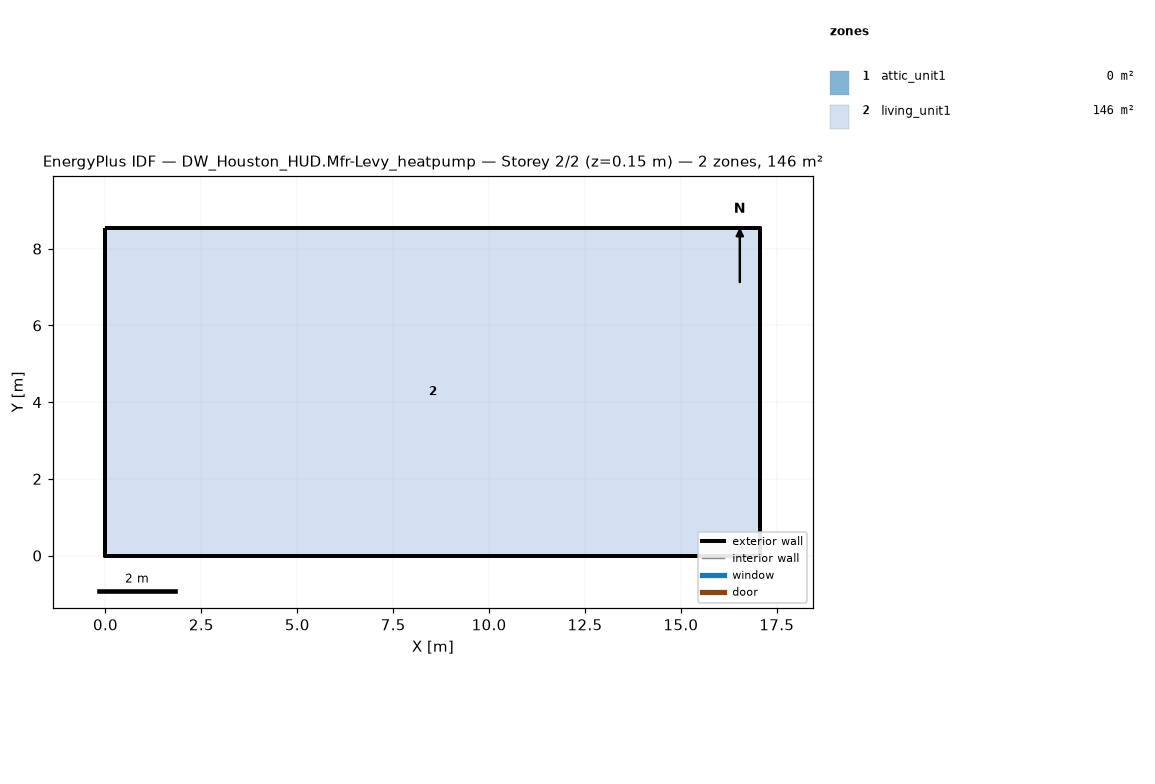
=== STOREY PLAN SPEC (per zone: floor XY polygon, exterior-wall plan segments, windows/doors) ===
zone 1: attic_unit1  (0.0 m²)
  exterior wall: (17.07, 0.00) – (17.07, 8.54) – (17.07, 4.27)  [12.8 m]
  exterior wall: (0.00, 8.54) – (0.00, 0.00) – (0.00, 4.27)  [12.8 m]
zone 2: living_unit1  (145.7 m²)
  floor: (0.00, 0.00) (0.00, 8.54) (17.07, 8.54) (17.07, 0.00)
  exterior wall: (0.00, 0.00) – (17.07, 0.00)  [17.1 m]
  exterior wall: (17.07, 0.00) – (17.07, 8.54)  [8.5 m]
  exterior wall: (17.07, 8.54) – (0.00, 8.54)  [17.1 m]
  exterior wall: (0.00, 8.54) – (0.00, 0.00)  [8.5 m]

=== DERIVED (storey summary) ===
Building: DW_Houston_HUD.Mfr-Levy_heatpump
Storey: 2 of 2  (floor level z = 0.15 m)
Storey gross floor area: 145.7 m²
Zones on this storey: 2
  - attic_unit1: floor 0.0 m²; exterior wall 25.6 m (5.7 m²); WWR 0.0%
  - living_unit1: floor 145.7 m²; exterior wall 51.2 m (117.1 m²); WWR 0.0%
Zone adjacency: (none detected)